The GitHub repository AYUSHMSINGH2004/PoultryHealth-Intelligence contains a labelled image folder "Roboflow Dataset" with 5 categories: bumblefoot, fowlpox, healthy, coryza, CRD. Examples follow, each with its label.

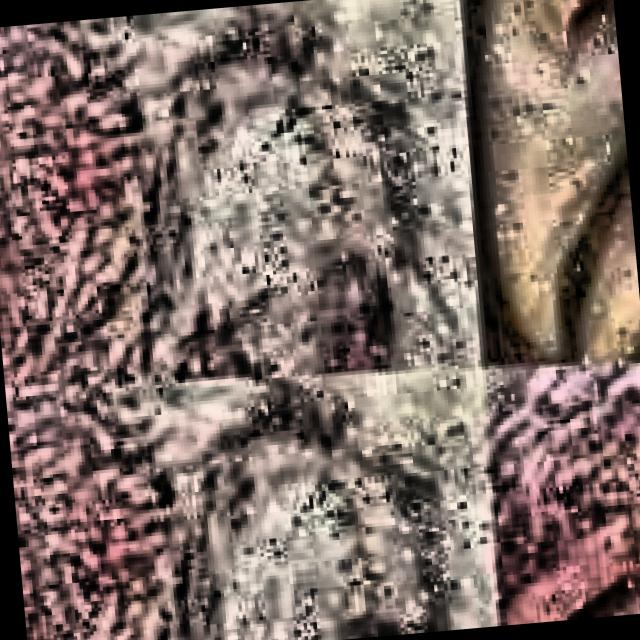
Label: CRD

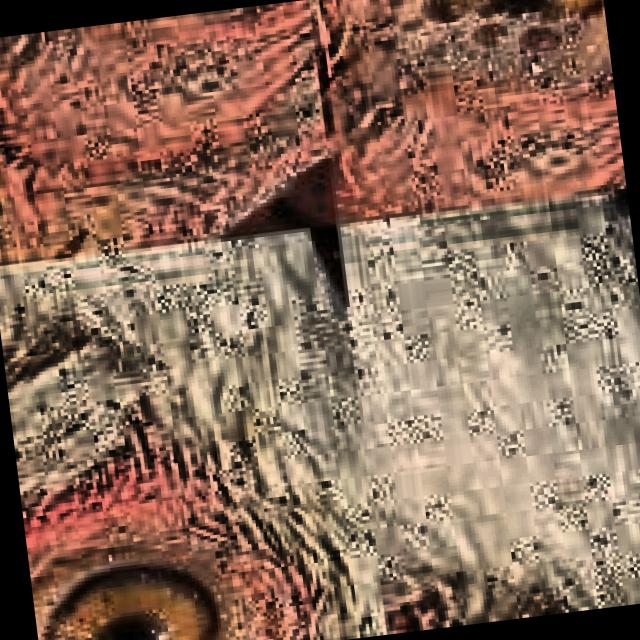
Label: CRD

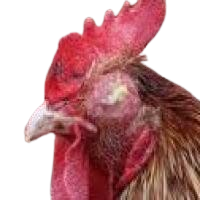
Label: coryza

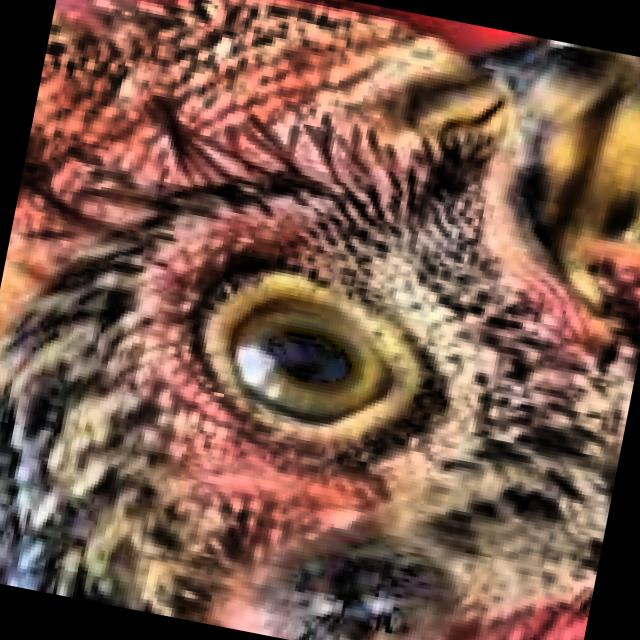
Label: healthy

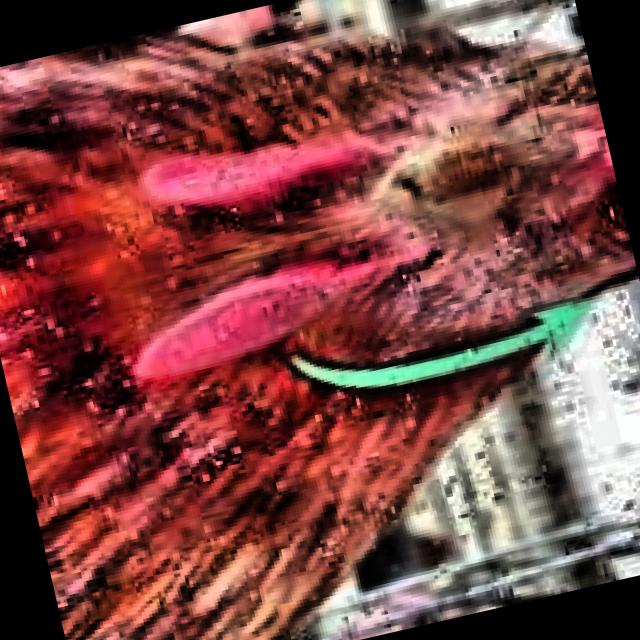
Label: coryza

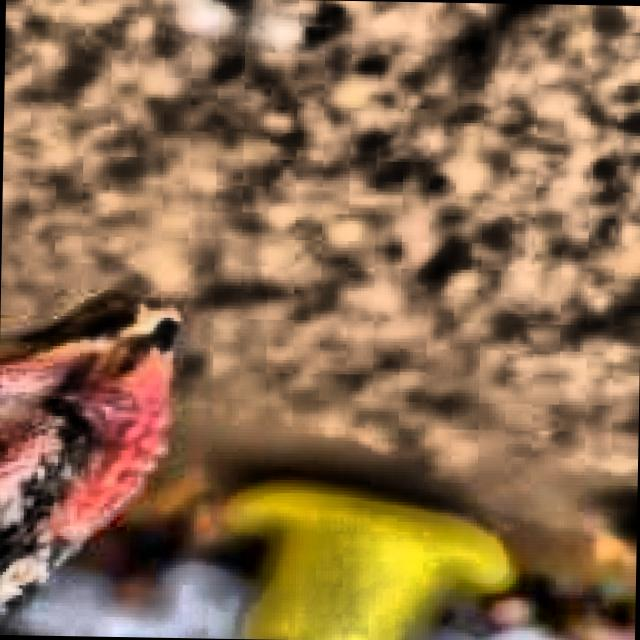
Label: healthy
